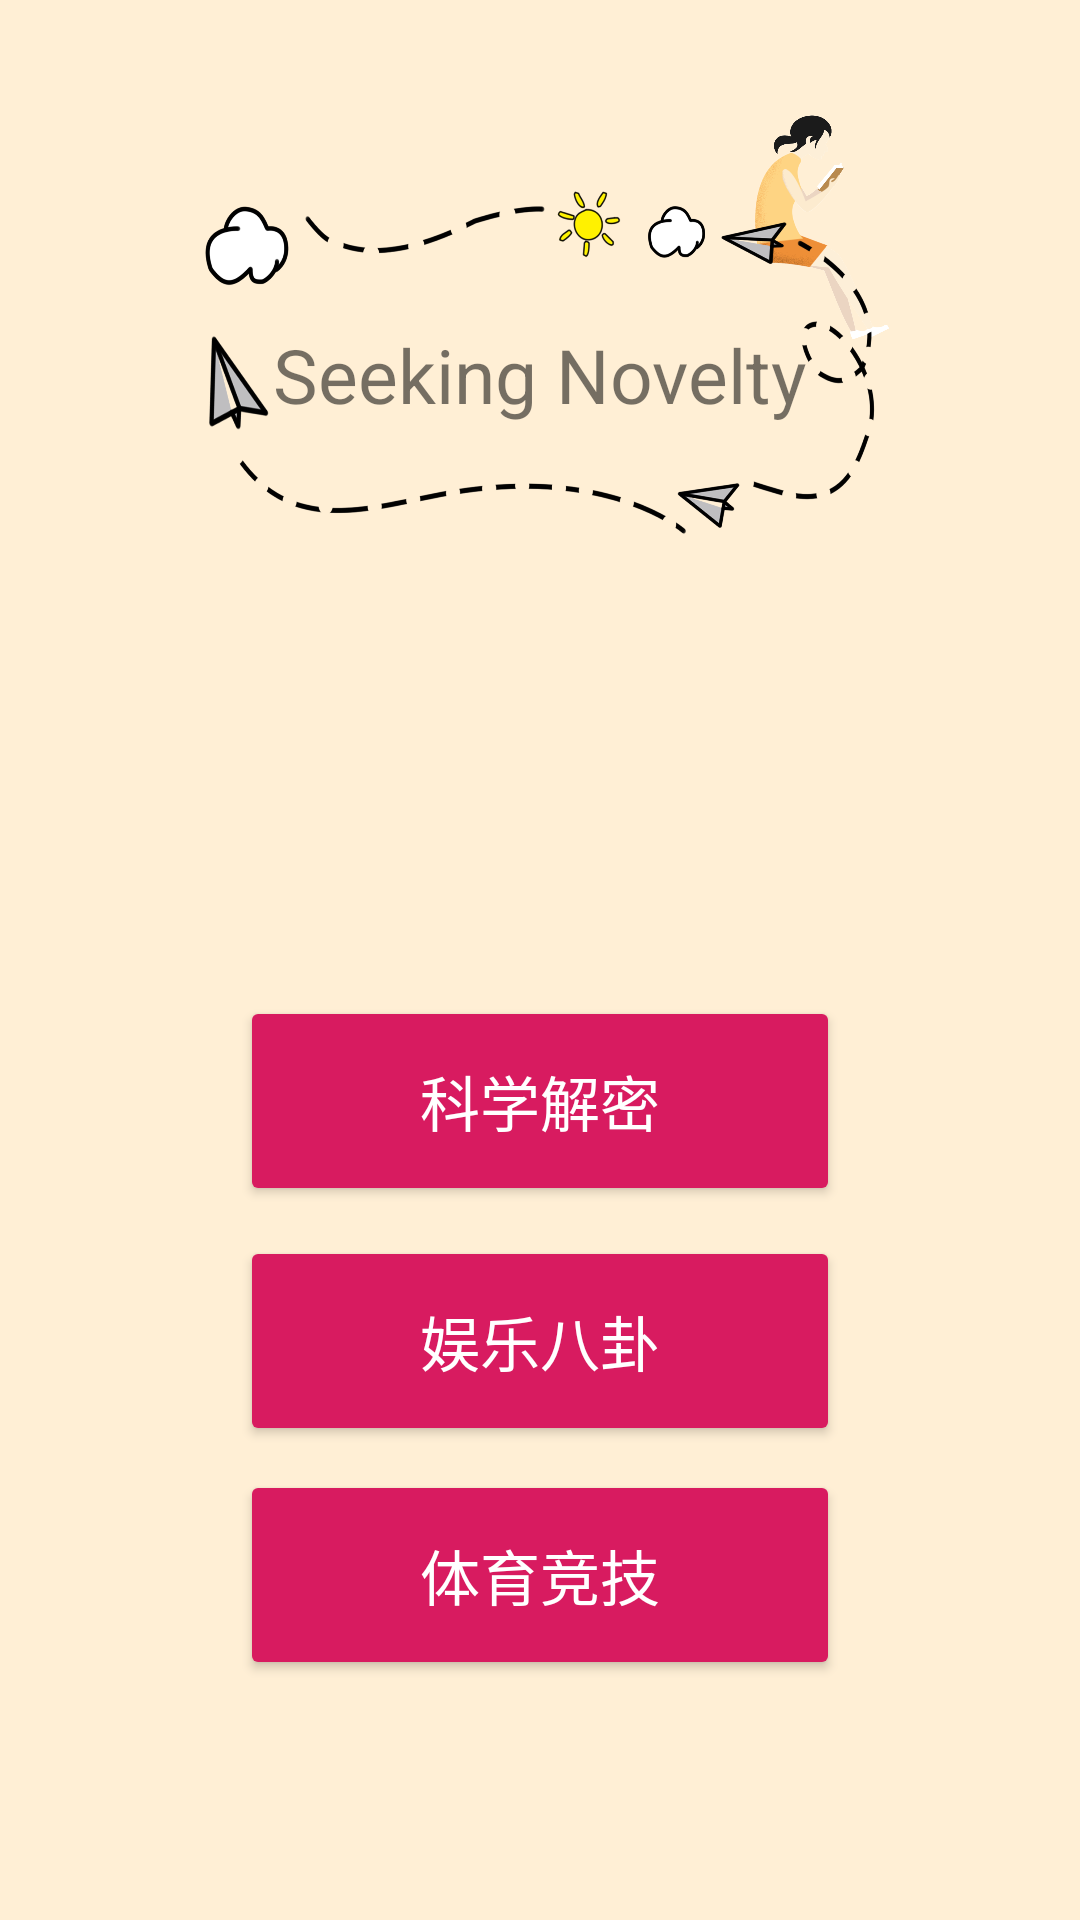

Write the Android layout XML for this screen, with the resource values it uses.
<!-- AndroidManifest.xml: application theme AppTheme -->
<!-- res/layout/activity_book_classification.xml -->
<?xml version="1.0" encoding="utf-8"?>
<RelativeLayout xmlns:android="http://schemas.android.com/apk/res/android"
    xmlns:app="http://schemas.android.com/apk/res-auto"
    xmlns:tools="http://schemas.android.com/tools"
    android:layout_width="match_parent"
    android:layout_height="match_parent"
    android:background="@color/color4"
    android:orientation="vertical"
    tools:context=".Main.BookClassificationActivity">

    <ImageView
        android:id="@+id/imageView2"
        android:layout_width="124dp"
        android:layout_height="97dp"
        android:layout_alignParentTop="true"
        android:layout_alignParentEnd="true"
        android:layout_alignParentRight="true"
        android:layout_marginTop="27dp"
        android:layout_marginEnd="25dp"
        android:layout_marginRight="25dp"
        app:srcCompat="@drawable/second" />

    <TextView
        android:id="@+id/tv2"
        android:layout_width="wrap_content"
        android:layout_height="wrap_content"
        android:layout_alignParentTop="true"
        android:layout_centerHorizontal="true"
        android:layout_gravity="center_horizontal"
        android:layout_marginTop="28dp"
        android:paddingTop="80dp"
        android:paddingBottom="20dp"
        android:text="Seeking Novelty"
        android:textSize="25sp"
        app:srcCompat="@drawable/first" />


    <Button
        android:id="@+id/btn2"
        style="@style/Widget.AppCompat.Button.Colored"
        android:layout_width="200dp"
        android:layout_height="70dp"
        android:layout_alignParentBottom="true"
        android:layout_centerHorizontal="true"
        android:layout_gravity="center_horizontal"
        android:layout_marginBottom="238dp"
        android:onClick="onClick2"
        android:text="科学解密"
        android:textSize="20dp" />

    <Button
        android:id="@+id/btn3"
        style="@style/Widget.AppCompat.Button.Colored"
        android:layout_width="200dp"
        android:layout_height="70dp"
        android:layout_alignParentBottom="true"
        android:layout_centerHorizontal="true"
        android:layout_gravity="center_horizontal"
        android:layout_marginBottom="158dp"
        android:onClick="onClick3"
        android:text="娱乐八卦"
        android:textSize="20dp" />

    <Button
        android:id="@+id/btn4"
        style="@style/Widget.AppCompat.Button.Colored"
        android:layout_width="200dp"
        android:layout_height="70dp"
        android:layout_alignParentBottom="true"
        android:layout_centerHorizontal="true"
        android:layout_gravity="center_horizontal"
        android:layout_marginBottom="80dp"
        android:onClick="onClick4"
        android:text="体育竞技"
        android:textSize="20dp" />


    <ImageView
        android:id="@+id/imageView3"
        android:layout_width="370dp"
        android:layout_height="242dp"
        android:layout_alignBottom="@+id/imageView2"
        android:layout_centerHorizontal="true"
        android:layout_marginBottom="-118dp"
        android:cropToPadding="true"
        android:scaleType="fitCenter"
        android:visibility="visible"
        app:srcCompat="@drawable/kuang" />


</RelativeLayout>
<!-- resources referenced by this layout -->
<resources>
  <color name="color4">#ffefd5</color>
  <!-- drawable first: png bitmap (drawable, 147763 bytes) -->
  <!-- drawable kuang: png bitmap (drawable, 191755 bytes) -->
  <!-- drawable second: png bitmap (drawable, 97722 bytes) -->
  <style name="AppTheme" parent="Theme.AppCompat.Light.DarkActionBar">
          
          <item name="colorPrimary">@color/color6</item>
          <item name="colorPrimaryDark">@color/color1</item>
          <item name="colorAccent">@color/color3</item>
      </style>
  <color name="color6">#73b199</color>
  <color name="color1">#008577</color>
  <color name="color3">#D81B60</color>
</resources>
